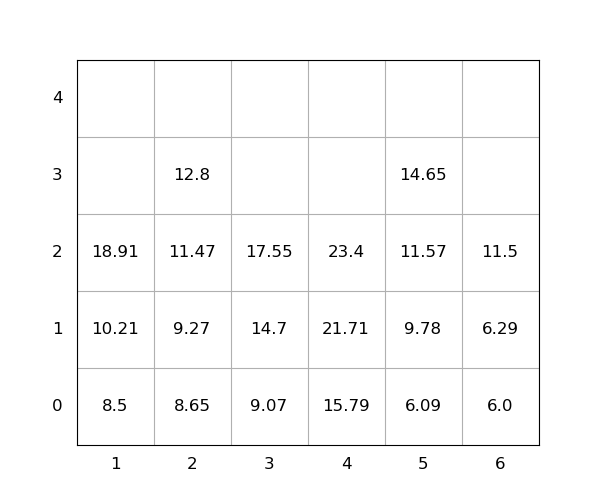

Source data for this figure (header and first rows):
idx, loc_x, loc_y, loc_z, weight, seq, emerg, reloc, size(ft)
1, 2, 0, 0, 8.65, 0, 0, 0, 20
2, 3, 0, 0, 9.07, 0, 0, 0, 20
3, 4, 0, 0, 15.79, 0, 0, 0, 20
4, 4, 0, 1, 21.71, 1, 0, 0, 20
5, 5, 0, 0, 6.09, 2, 0, 0, 20
6, 1, 0, 0, 8.5, 3, 0, 0, 20
7, 3, 0, 1, 14.7, 4, 0, 0, 20
8, 2, 0, 1, 9.27, 5, 0, 0, 20
9, 2, 0, 2, 11.47, 6, 0, 0, 20
10, 2, 0, 3, 12.8, 7, 0, 0, 20
11, 6, 0, 0, 6.0, 8, 0, 0, 20
12, 1, 0, 1, 10.21, 9, 0, 0, 20
13, 5, 0, 1, 9.78, 10, 0, 0, 20
14, 5, 0, 2, 11.57, 11, 0, 0, 20
15, 4, 0, 2, 23.4, 12, 0, 0, 20
16, 5, 0, 3, 14.65, 13, 0, 0, 20
17, 6, 0, 1, 6.29, 14, 0, 0, 20
18, 6, 0, 2, 11.5, 15, 0, 0, 20
19, 1, 0, 2, 18.91, 16, 0, 0, 20
20, 3, 0, 2, 17.55, 17, 0, 0, 20
